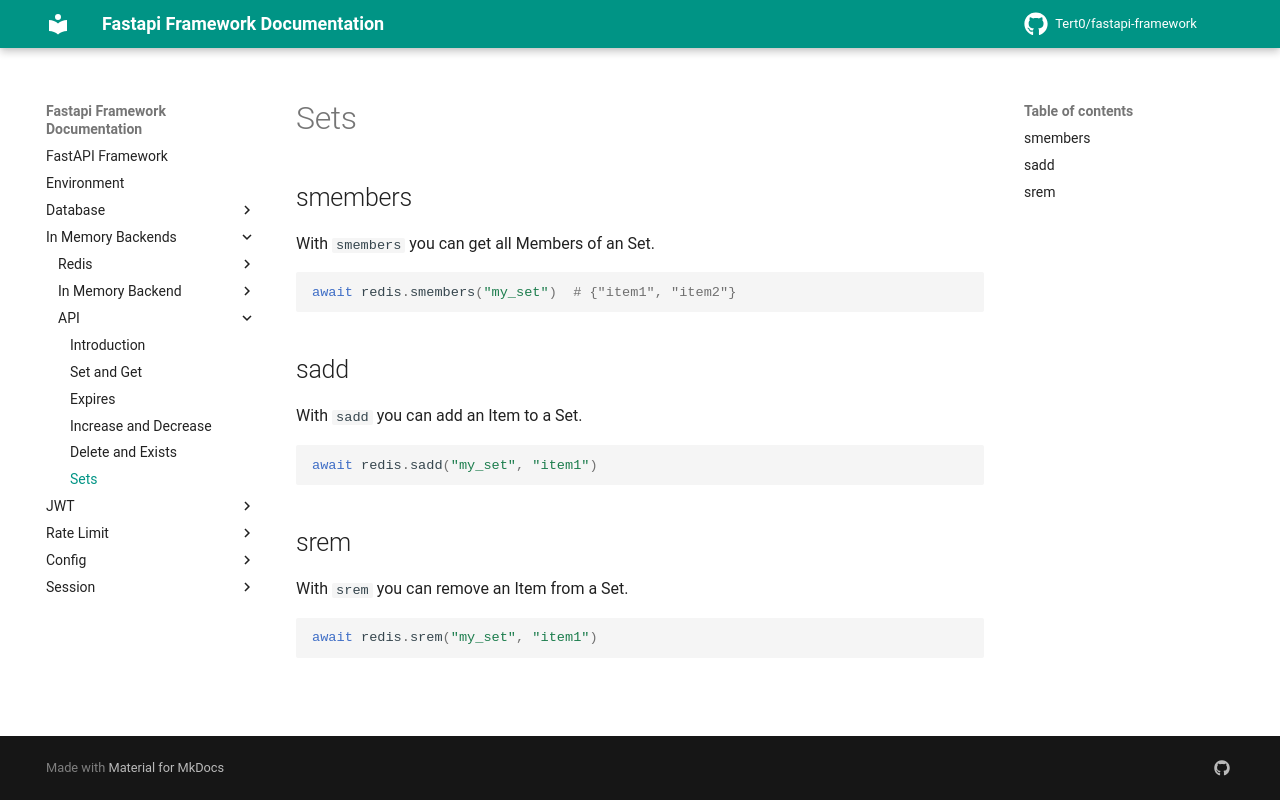

repository: Tert0/fastapi-framework · page: in_memory_backends/api/sets/index.html · generator: mkdocs

# Sets
## smembers
With `smembers` you can get all Members of an Set.
```python
await redis.smembers("my_set")  # {"item1", "item2"}
```
## sadd
With `sadd` you can add an Item to a Set.
```python
await redis.sadd("my_set", "item1")
```
## srem
With `srem` you can remove an Item from a Set.
```python
await redis.srem("my_set", "item1")
```
